Image classification data set "car-view-cls" (zakuangyong/yolov11-view-cls-train on GitHub). Class labels (8): back, back left side 45 degrees, back right side 45 degrees, front, front left side 45 degrees, front right side 45 degrees, left side, right side.

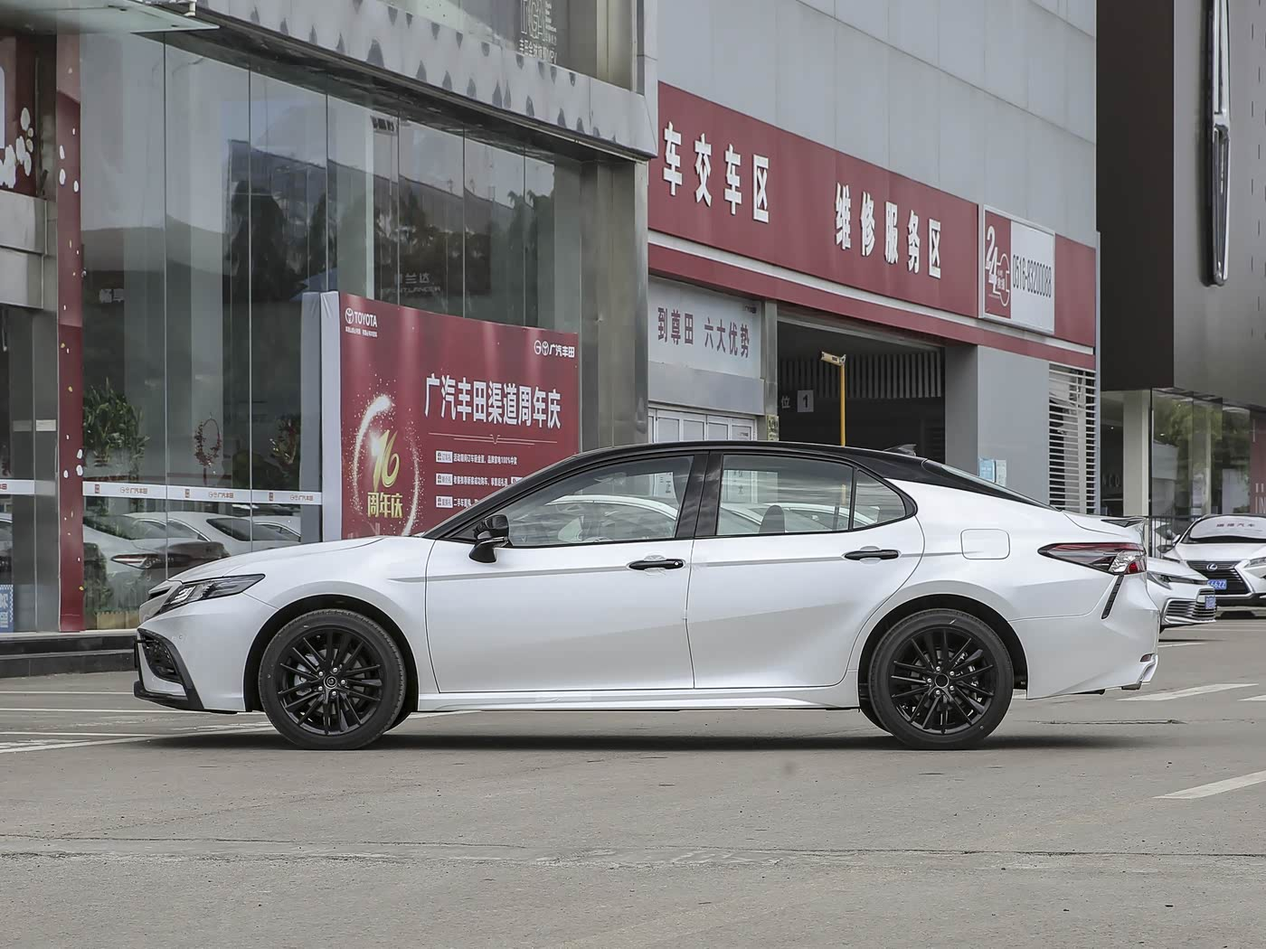
Label: left side

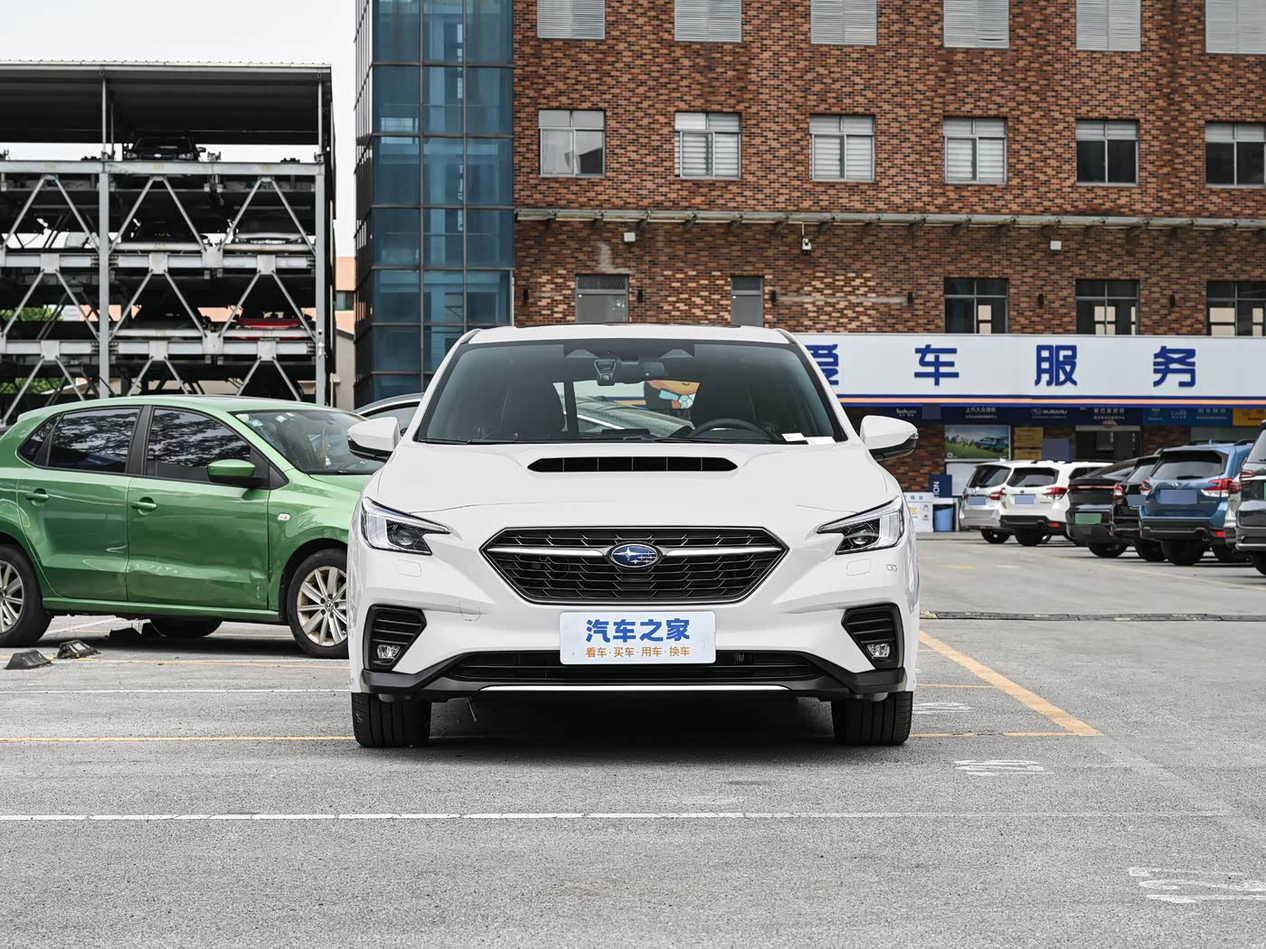
Label: front

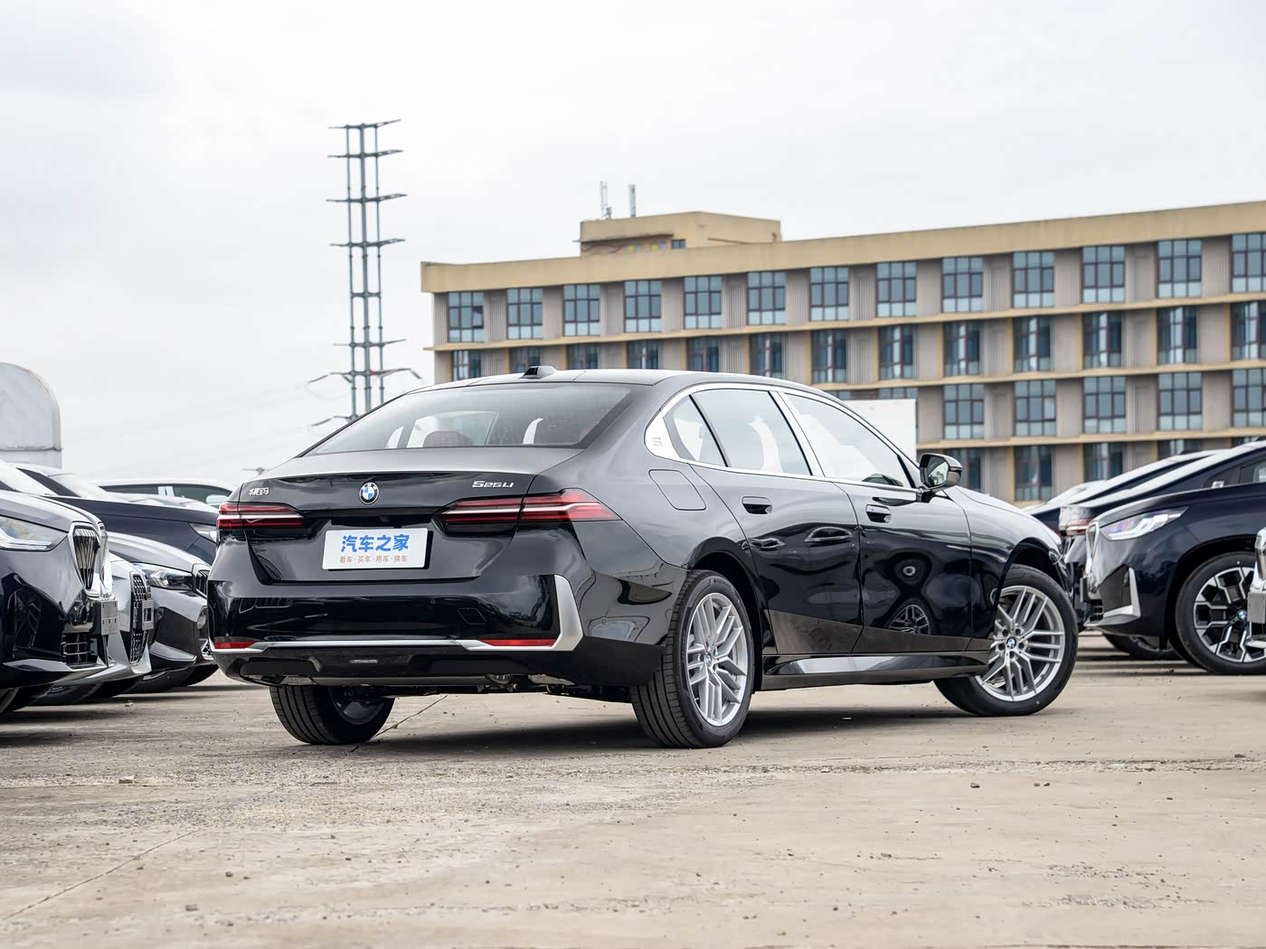
Label: back right side 45 degrees

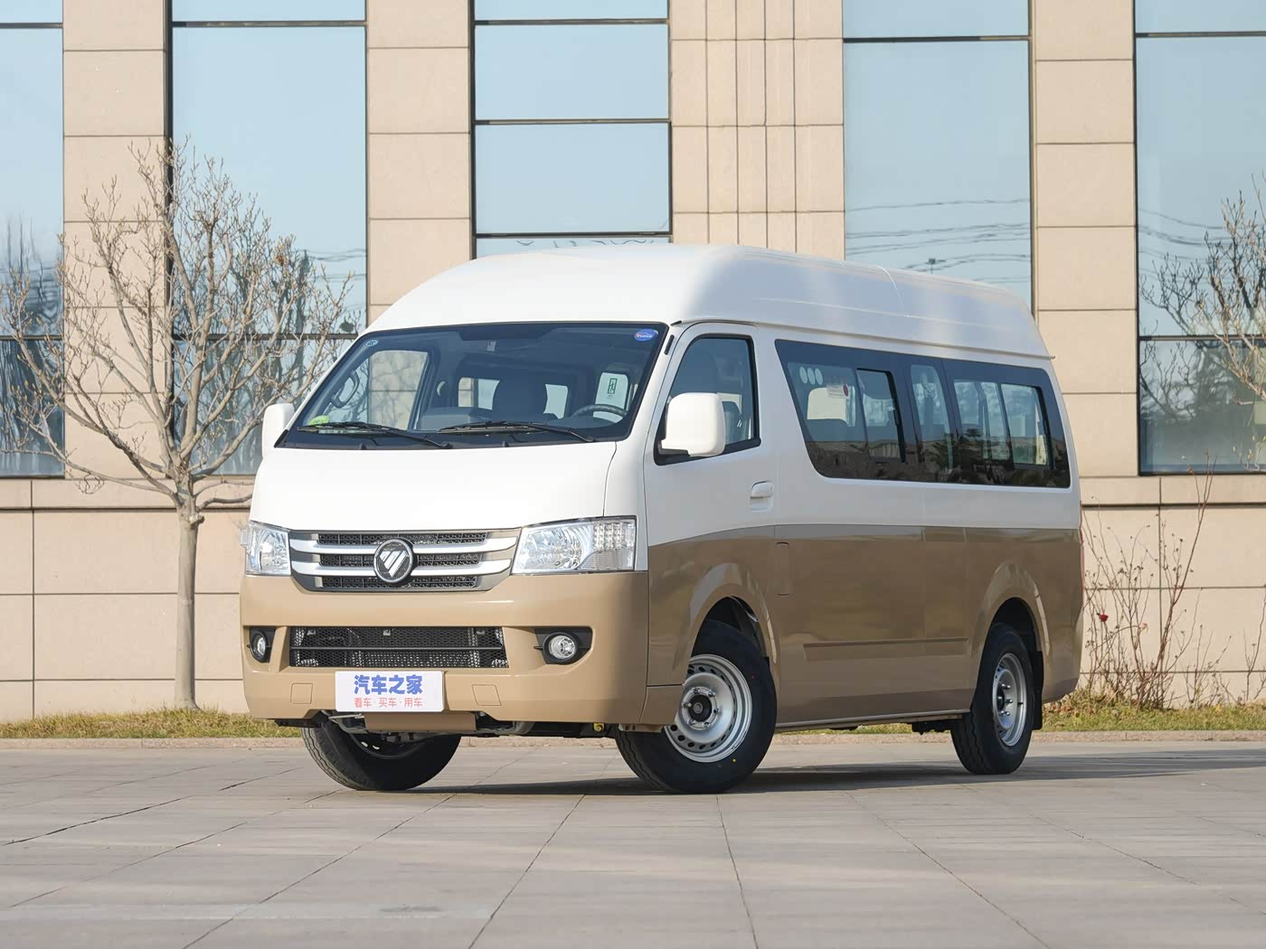
Label: front left side 45 degrees

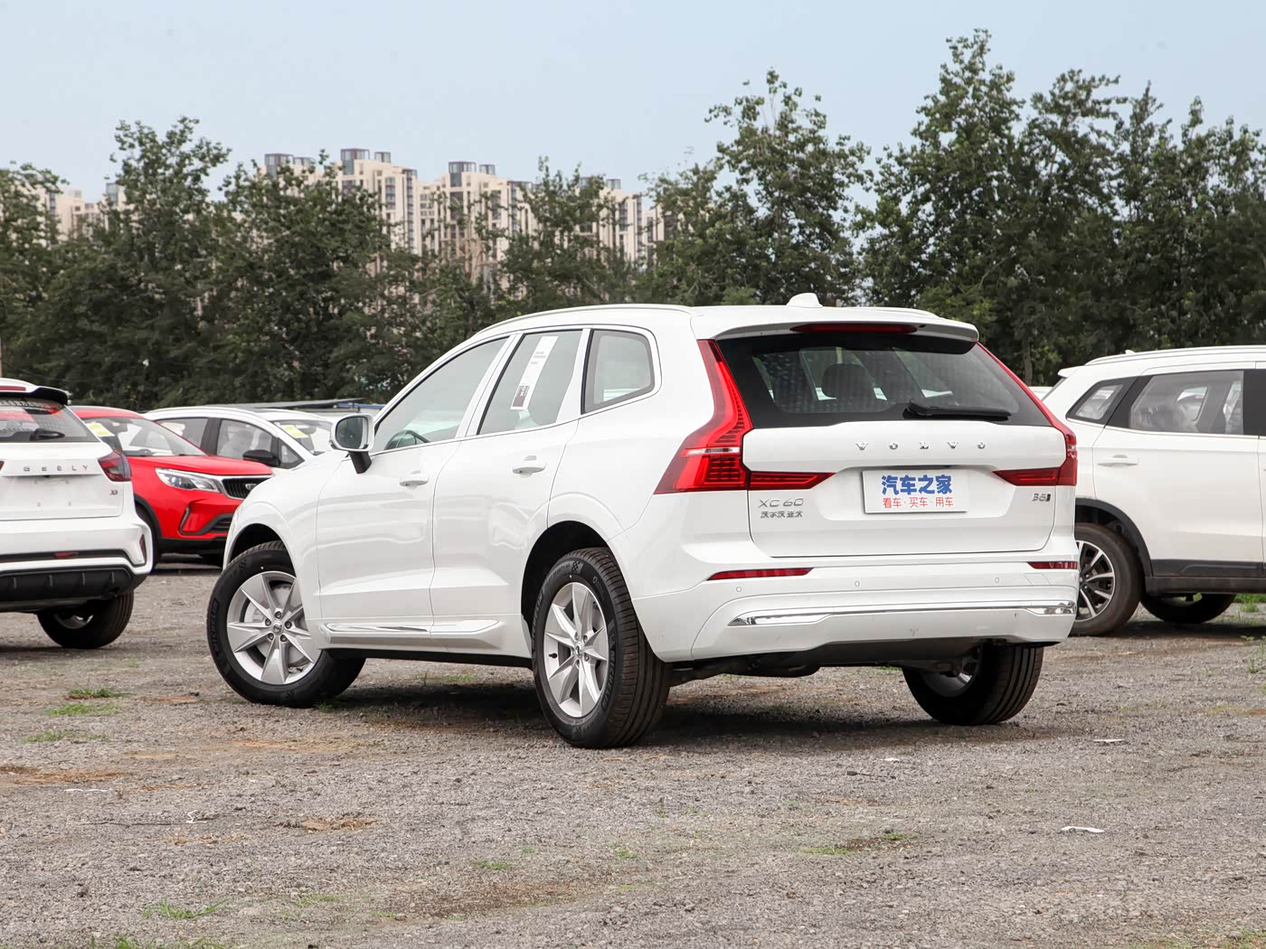
Label: back left side 45 degrees

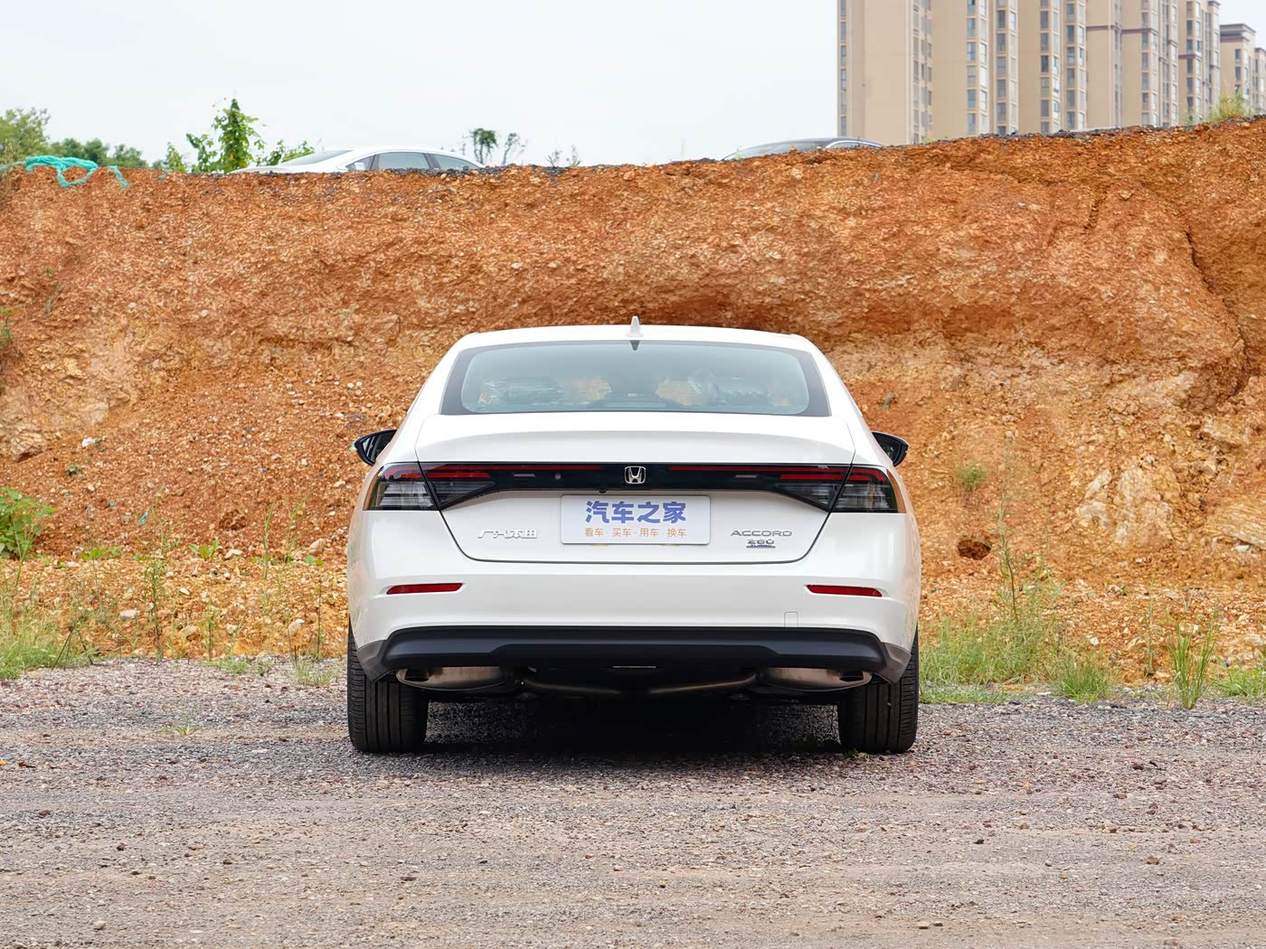
Label: back
